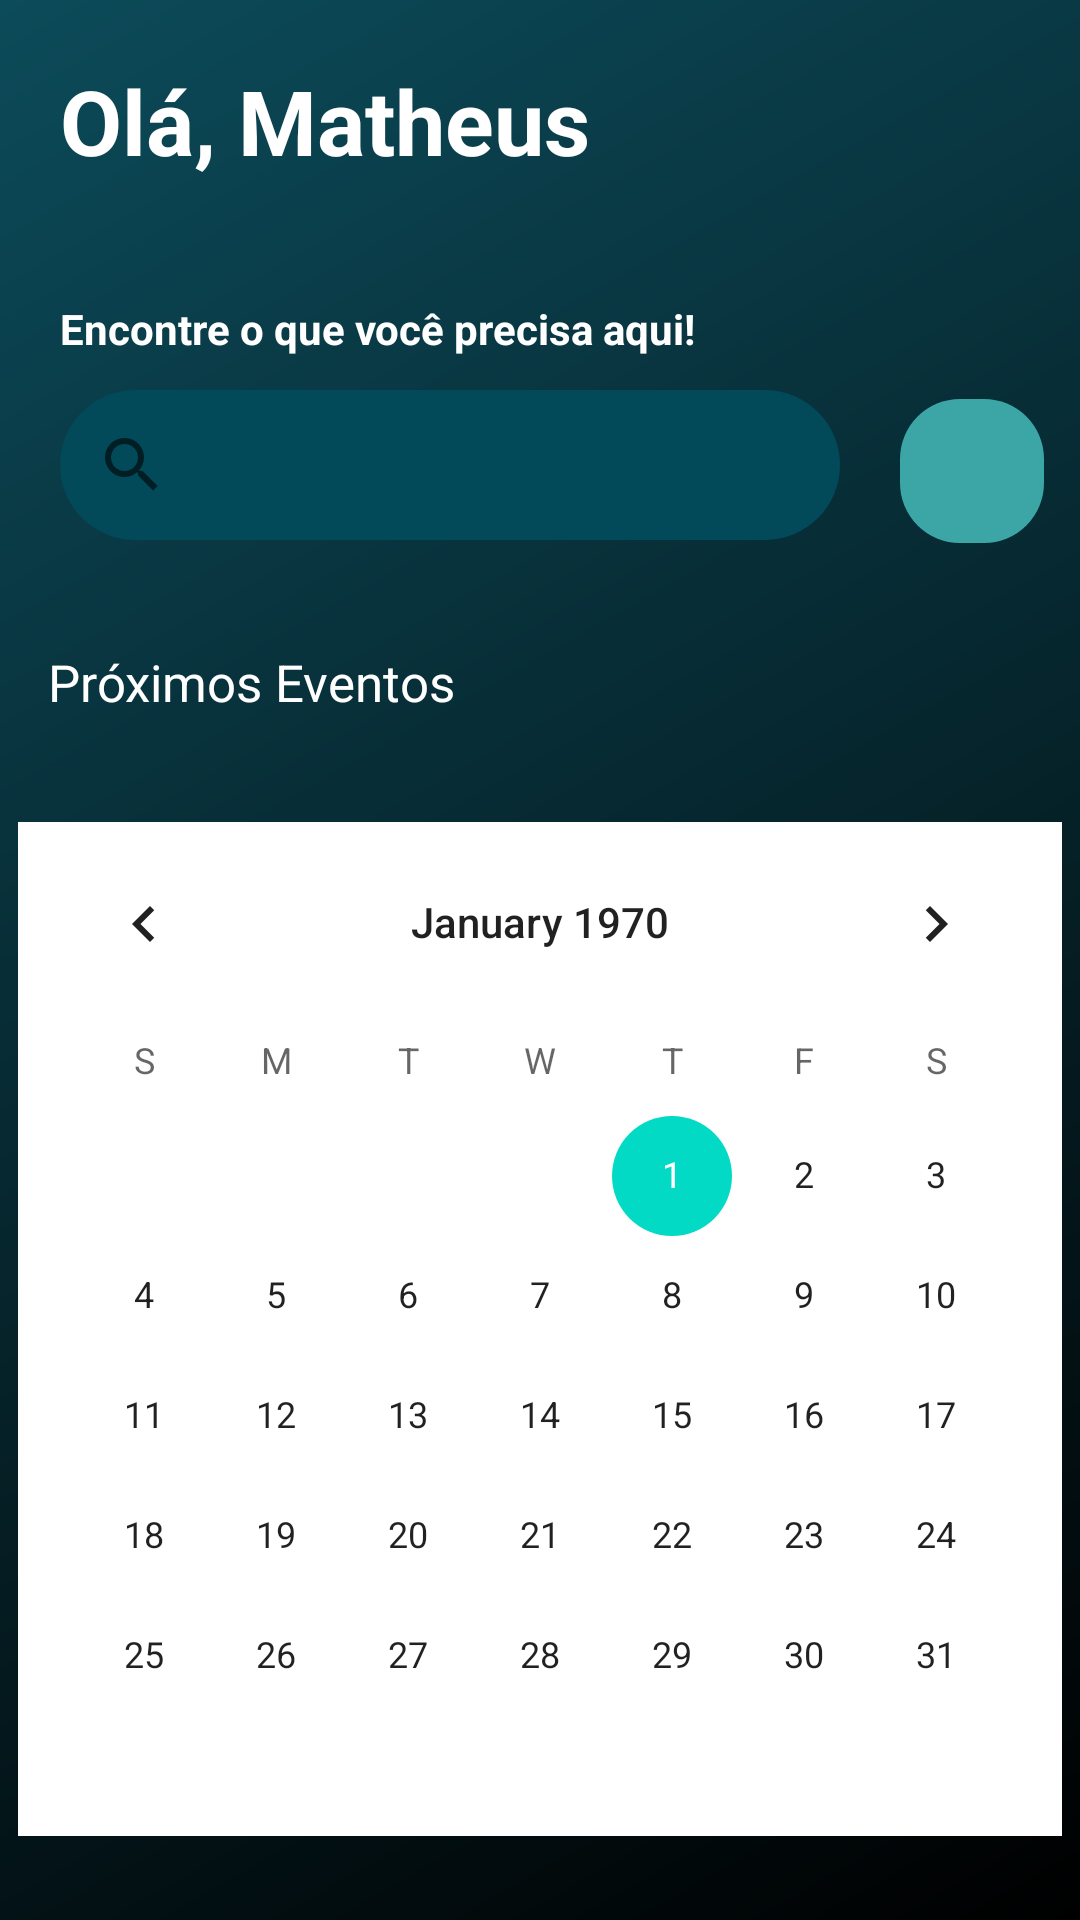

Here is an Android app screen rendered from its layout file. Give the layout XML and the strings, colors and styles it references.
<!-- AndroidManifest.xml: application theme Theme.Contrataííí_app -->
<!-- res/layout/fragment_home.xml -->
<?xml version="1.0" encoding="utf-8"?>
<FrameLayout xmlns:android="http://schemas.android.com/apk/res/android"
    xmlns:tools="http://schemas.android.com/tools"
    android:layout_width="match_parent"
    android:layout_height="match_parent"
    xmlns:app="http://schemas.android.com/apk/res-auto"
    tools:context=".fragment.HomeFragment">

    <androidx.constraintlayout.widget.ConstraintLayout
        android:layout_width="match_parent"
        android:layout_height="match_parent">


        <RelativeLayout
            android:id="@+id/rlHF1"
            android:layout_width="0dp"
            android:layout_height="100dp"
            app:layout_constraintEnd_toEndOf="parent"
            app:layout_constraintHorizontal_bias="0.0"
            app:layout_constraintStart_toStartOf="parent"
            app:layout_constraintTop_toTopOf="parent">

            <TextView
                android:id="@+id/tvHF1"
                android:layout_width="match_parent"
                android:layout_height="100dp"
                android:layout_alignParentStart="true"
                android:layout_alignParentTop="true"
                android:layout_alignParentBottom="true"
                android:gravity="start|left"
                android:padding="20dp"
                android:text="Olá, Matheus"
                android:textColor="@color/white"
                android:textSize="30dp"
                android:textStyle="bold"
                app:layout_constraintStart_toStartOf="parent"
                tools:layout_editor_absoluteY="32dp" />

        </RelativeLayout>

        <RelativeLayout
            android:id="@+id/rlHF2"
            android:layout_width="0dp"
            android:layout_height="100dp"
            app:layout_constraintEnd_toEndOf="parent"
            app:layout_constraintStart_toStartOf="parent"
            app:layout_constraintTop_toBottomOf="@+id/rlHF1">

            <TextView
                android:id="@+id/tvHF2"
                android:layout_width="match_parent"
                android:layout_height="100dp"
                android:layout_alignParentStart="true"
                android:layout_alignParentTop="true"
                android:layout_alignParentBottom="true"
                android:layout_toStartOf="@+id/ivHF2"
                android:layout_marginStart="20dp"
                android:gravity="start|left"
                android:text="Encontre o que você precisa aqui!"
                android:textColor="@color/white"
                android:textSize="14dp"
                android:textStyle="bold"
                app:layout_constraintStart_toStartOf="parent"
                tools:layout_editor_absoluteY="32dp" />


            <ImageButton
                android:id="@+id/ivHF2"
                android:layout_width="48dp"
                android:layout_height="48dp"
                android:layout_alignParentTop="true"
                android:layout_alignParentEnd="true"
                android:layout_centerInParent="true"
                android:layout_marginStart="20dp"
                android:layout_marginTop="33dp"
                android:layout_marginEnd="12dp"
                android:background="@drawable/button_format"
                android:src="@drawable/ic_baseline_menu_24"
                app:layout_constraintEnd_toEndOf="parent"
                app:layout_constraintTop_toTopOf="parent"
                tools:ignore="SpeakableTextPresentCheck"
                tools:src="@drawable/ic_baseline_menu_24"
                tools:srcCompat="@drawable/ic_baseline_menu_24" />

            <androidx.appcompat.widget.SearchView
                android:id="@+id/svHF"
                android:layout_width="match_parent"
                android:layout_height="50dp"
                android:layout_alignEnd="@+id/tvHF2"
                android:layout_alignParentStart="true"
                android:layout_alignParentBottom="true"
                android:layout_marginStart="20dp"
                android:layout_marginBottom="20dp"
                android:background="@drawable/search_format" />

        </RelativeLayout>

        <TextView
            android:id="@+id/tvHF3"
            android:layout_width="200dp"
            android:layout_height="30dp"
            android:layout_marginStart="16dp"
            android:layout_marginTop="16dp"
            android:text="Próximos Eventos"
            android:textColor="@color/white"
            android:textSize="17dp"
            app:layout_constraintStart_toStartOf="parent"
            app:layout_constraintTop_toBottomOf="@+id/rlHF2" />

        <CalendarView
            android:id="@+id/calendarView"
            android:layout_width="wrap_content"
            android:layout_height="wrap_content"
            android:layout_marginStart="8dp"
            android:layout_marginTop="8dp"
            android:layout_marginEnd="8dp"
            android:layout_marginBottom="8dp"
            android:background="@color/white"
            app:layout_constraintBottom_toBottomOf="parent"
            app:layout_constraintEnd_toEndOf="parent"
            app:layout_constraintStart_toStartOf="parent"
            app:layout_constraintTop_toBottomOf="@+id/tvHF3" />


    </androidx.constraintlayout.widget.ConstraintLayout>

</FrameLayout>
<!-- resources referenced by this layout -->
<resources>
  <color name="white">#FFFFFFFF</color>
  <!-- drawable button_format (drawable) -->
  <?xml version="1.0" encoding="utf-8"?>
  <shape xmlns:android="http://schemas.android.com/apk/res/android">
  
      <solid android:color="@color/buttonColor"/>
      <corners android:radius="20dp"/>
  
  </shape>
  <!-- drawable search_format (drawable) -->
  <?xml version="1.0" encoding="utf-8"?>
  <shape xmlns:android="http://schemas.android.com/apk/res/android">
      <solid android:color="@color/verdeSemiEscuro"/>
      <corners android:radius="30dp"/>
  </shape>
  <style name="Theme.Contrataííí_app" parent="Theme.MaterialComponents.DayNight.NoActionBar">
          
          <item name="colorPrimary">@color/purple_500</item>
          <item name="colorPrimaryVariant">@color/purple_700</item>
          <item name="colorOnPrimary">@color/white</item>
          
          <item name="colorSecondary">@color/teal_200</item>
          <item name="colorSecondaryVariant">@color/teal_700</item>
          <item name="colorOnSecondary">@color/white</item>
          
          <item name="android:statusBarColor">#00FFFFFF</item>
          
  
          <item name="android:windowBackground">@drawable/background_app</item>
      </style>
  <color name="buttonColor">#3CA6A6</color>
  <color name="verdeSemiEscuro">#024959</color>
  <color name="purple_500">#3CA6A6</color>
  <color name="purple_700">#3CA6A6</color>
  <color name="teal_200">#FF03DAC5</color>
  <color name="teal_700">#FF018786</color>
  <!-- drawable background_app (drawable) -->
  <?xml version="1.0" encoding="utf-8"?>
  <shape xmlns:android="http://schemas.android.com/apk/res/android">
  
      <gradient android:startColor="@color/black"
          android:endColor="@color/backgroundColor"
          android:angle="135"/>
  
  </shape>
  <color name="black">#FF000000</color>
  <color name="backgroundColor">#0C4B5A</color>
</resources>
